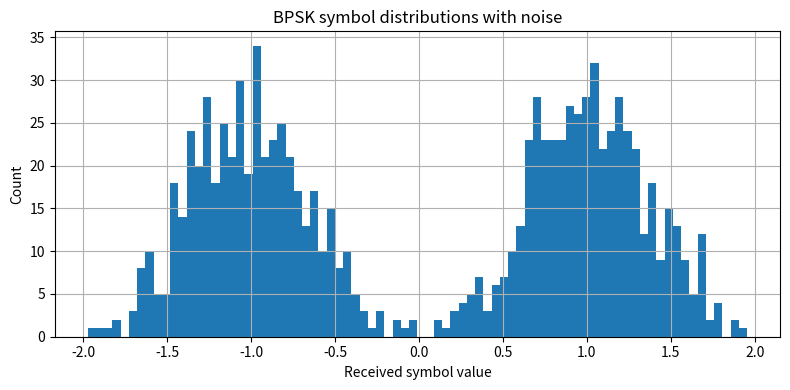

This figure's Python source:

import numpy as np
import matplotlib.pyplot as plt

rng = np.random.default_rng(7)
N = 100_000
bits = rng.integers(0, 2, N)

# Map 0 -> -1 and 1 -> +1
symbols = 2 * bits - 1

eb_n0_db = 6
eb_n0 = 10 ** (eb_n0_db / 10)
noise_sigma = np.sqrt(1 / (2 * eb_n0))

received = symbols + rng.normal(0, noise_sigma, N)
decoded = (received >= 0).astype(int)

ber = np.mean(decoded != bits)
print("Eb/N0:", eb_n0_db, "dB")
print("Bits:", N)
print("Bit errors:", np.sum(decoded != bits))
print("Measured BER:", ber)

plt.figure(figsize=(8, 4))
plt.hist(received[::100], bins=80)
plt.xlabel("Received symbol value")
plt.ylabel("Count")
plt.title("BPSK symbol distributions with noise")
plt.grid(True)
plt.tight_layout()
plt.show()
